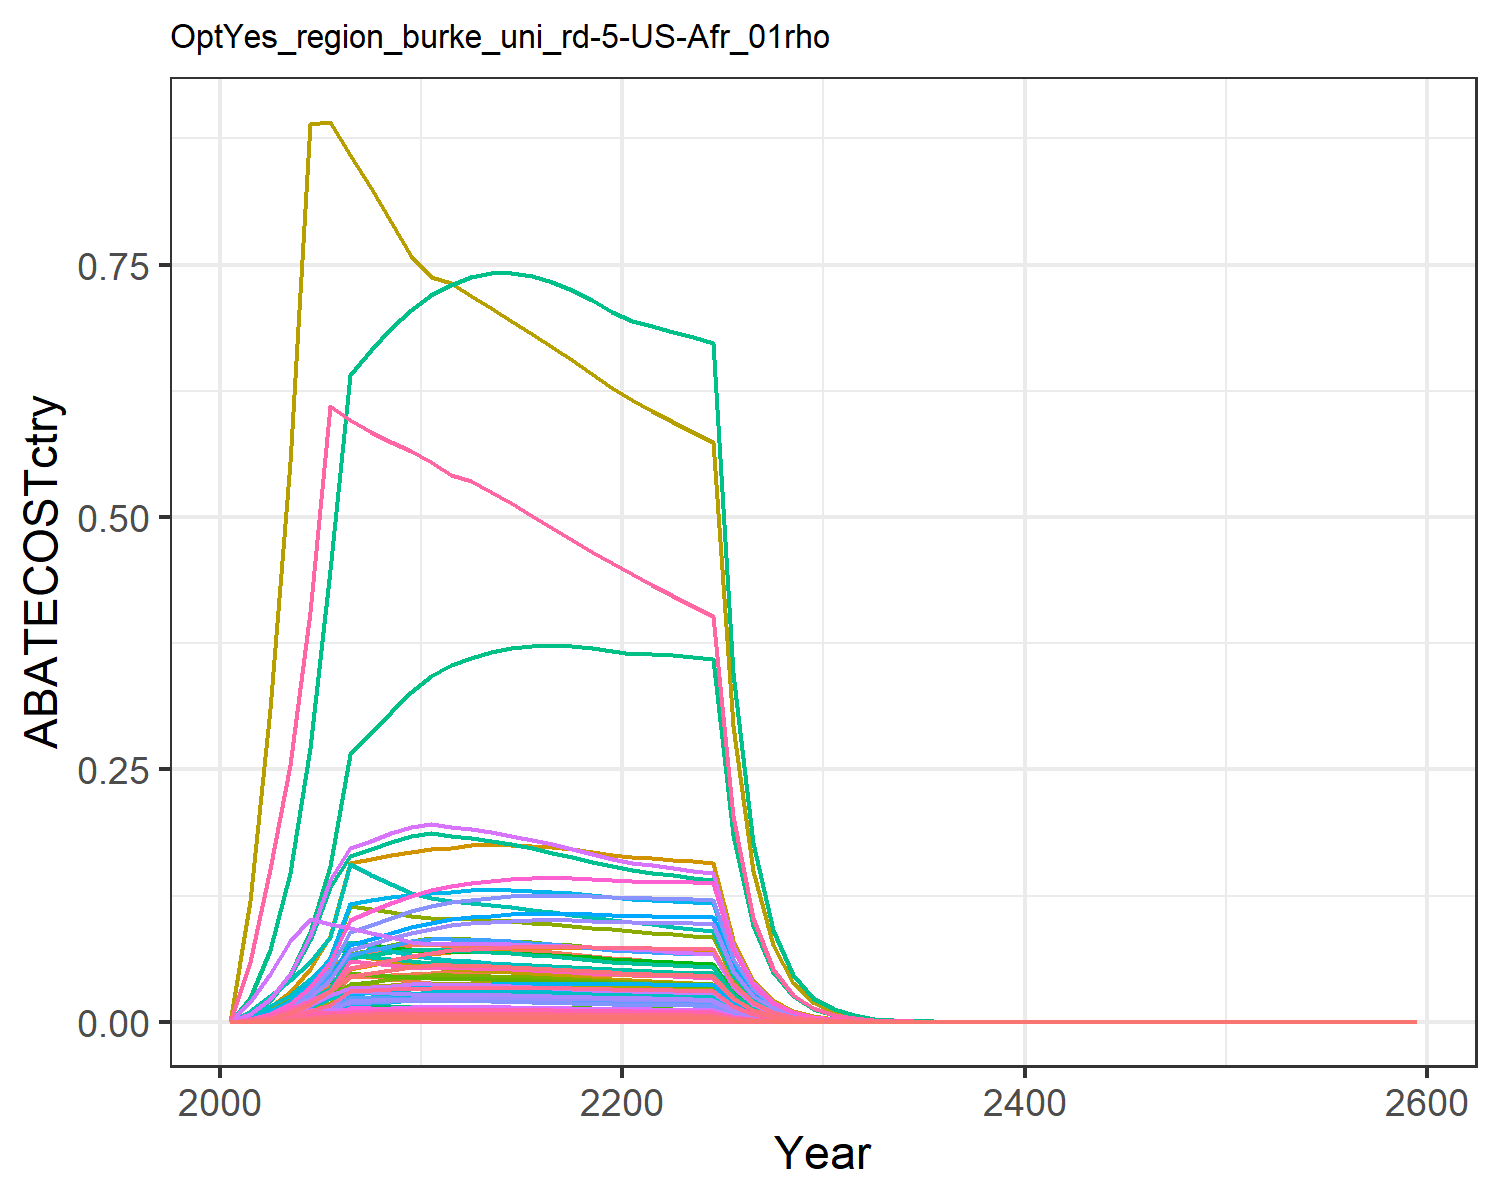

Source data for this figure (header and first rows):
0.0, 0.0, 0.0, 0.0, 0.0, 0.0, 0.0, 0.0, 0.0, 0.0, 0.0, 0.0, 0.0, 0.0, 0.0, 0.0, 0.0, 0.0, 0.0, 0.0, 0.0, 0.0, 0.0, 0.0
0.0001413, 0.000247, 0.0001348, 0.003018, 0.001413, 0.0001028, 0.003681, 0.0005648, 0.0006266, 9.95384813786995e-6, 0.0006698, 3.169418069789652e-5, 4.4620947732833336e-5, 0.001285, 0.0005378, 0.0003088, 1.855550891958923e-5, 0.000167, 0.0006519, 4.91605347024898e-6, 0.0001289, 0.00501, 8.16122892610444e-6, 6.816459687922094e-5
0.0004523, 0.0008236, 0.0003499, 0.008974, 0.00412, 0.0002668, 0.009224, 0.001448, 0.001626, 3.3185797947746596e-5, 0.001717, 0.0001057, 0.0001488, 0.004113, 0.001396, 0.0009182, 5.4113857394737173e-5, 0.0004335, 0.001692, 1.4336799792815663e-5, 0.0003758, 0.01461, 2.380077960603822e-5, 0.0002182
0.0009926, 0.002293, 0.0006342, 0.01835, 0.008296, 0.0004836, 0.01622, 0.002611, 0.002948, 9.238478079323248e-5, 0.003096, 0.0002942, 0.0004141, 0.009024, 0.00253, 0.001877, 0.000109, 0.0007857, 0.003067, 2.8866623605003168e-5, 0.0007566, 0.02942, 4.792200186386285e-5, 0.0004787
0.001925, 0.004629, 0.0008507, 0.0334, 0.01483, 0.0006487, 0.02569, 0.004277, 0.003954, 0.0001865, 0.005071, 0.0005939, 0.0008361, 0.0175, 0.003394, 0.003417, 0.0001947, 0.001054, 0.004114, 5.158418751657391e-5, 0.001352, 0.05257, 8.563583895854921e-5, 0.0009285
0.003341, 0.007976, 0.0008446, 0.05481, 0.02407, 0.000644, 0.03751, 0.006476, 0.003926, 0.0003214, 0.007679, 0.001023, 0.001441, 0.03038, 0.00337, 0.005608, 0.000316, 0.001046, 0.004084, 8.373177776555072e-5, 0.002195, 0.08533, 0.000139, 0.001612
0.005724, 0.01168, 0.0008327, 0.06751, 0.04428, 0.000635, 0.04818, 0.01256, 0.00387, 0.0004706, 0.01489, 0.001499, 0.00211, 0.05204, 0.003322, 0.006907, 0.0005816, 0.001032, 0.004027, 0.0001541, 0.004038, 0.157, 0.0002558, 0.002761
0.006186, 0.01245, 0.0008168, 0.0703, 0.04556, 0.0006229, 0.04527, 0.01218, 0.003797, 0.0005018, 0.01445, 0.001598, 0.002249, 0.05624, 0.003259, 0.007193, 0.0005983, 0.001012, 0.00395, 0.0001585, 0.004155, 0.1615, 0.0002631, 0.002984
0.006633, 0.01324, 0.000798, 0.07304, 0.04662, 0.0006085, 0.04261, 0.01181, 0.003709, 0.0005335, 0.014, 0.001699, 0.002392, 0.06031, 0.003184, 0.007474, 0.0006122, 0.0009887, 0.003859, 0.0001622, 0.004251, 0.1653, 0.0002693, 0.003199
0.007057, 0.01404, 0.000777, 0.07571, 0.04746, 0.0005925, 0.04016, 0.01142, 0.003611, 0.0005657, 0.01355, 0.001801, 0.002536, 0.06416, 0.0031, 0.007747, 0.0006233, 0.0009626, 0.003757, 0.0001651, 0.004329, 0.1683, 0.0002742, 0.003404
0.007391, 0.01444, 0.000767, 0.07657, 0.04815, 0.0005848, 0.03848, 0.0112, 0.003565, 0.0005819, 0.01328, 0.001853, 0.002608, 0.06719, 0.00306, 0.007835, 0.0006324, 0.0009503, 0.003709, 0.0001676, 0.004392, 0.1707, 0.0002782, 0.003565
0.00764, 0.01443, 0.0007673, 0.07545, 0.04864, 0.0005851, 0.03745, 0.01111, 0.003566, 0.0005814, 0.01318, 0.001851, 0.002606, 0.06947, 0.003061, 0.00772, 0.0006388, 0.0009507, 0.00371, 0.0001692, 0.004436, 0.1725, 0.000281, 0.003685
0.007791, 0.01435, 0.0007693, 0.07479, 0.04927, 0.0005866, 0.03673, 0.01109, 0.003576, 0.000578, 0.01315, 0.001841, 0.002591, 0.07084, 0.003069, 0.007652, 0.000647, 0.0009531, 0.00372, 0.0001714, 0.004493, 0.1747, 0.0002846, 0.003758
0.00791, 0.01422, 0.0007669, 0.07362, 0.04949, 0.0005848, 0.03586, 0.011, 0.003564, 0.0005728, 0.01304, 0.001824, 0.002568, 0.07192, 0.003059, 0.007532, 0.0006499, 0.0009501, 0.003708, 0.0001722, 0.004513, 0.1755, 0.0002859, 0.003815
0.007995, 0.01404, 0.0007615, 0.07215, 0.04943, 0.0005807, 0.03493, 0.01087, 0.00354, 0.0005658, 0.01288, 0.001802, 0.002536, 0.07269, 0.003038, 0.007383, 0.0006491, 0.0009435, 0.003683, 0.000172, 0.004508, 0.1753, 0.0002855, 0.003856
0.008043, 0.01382, 0.0007541, 0.07052, 0.04915, 0.000575, 0.03399, 0.01071, 0.003505, 0.000557, 0.0127, 0.001773, 0.002497, 0.07313, 0.003009, 0.007215, 0.0006455, 0.0009343, 0.003647, 0.000171, 0.004483, 0.1743, 0.0002839, 0.003879
0.008058, 0.01357, 0.0007451, 0.06878, 0.04871, 0.0005682, 0.03307, 0.01054, 0.003464, 0.0005466, 0.0125, 0.001741, 0.00245, 0.07326, 0.002973, 0.007037, 0.0006397, 0.0009232, 0.003603, 0.0001695, 0.004443, 0.1727, 0.0002814, 0.003886
0.008041, 0.01328, 0.000735, 0.06697, 0.04814, 0.0005605, 0.03219, 0.01036, 0.003416, 0.000535, 0.01228, 0.001703, 0.002398, 0.07311, 0.002932, 0.006853, 0.0006322, 0.0009107, 0.003554, 0.0001675, 0.004391, 0.1707, 0.0002781, 0.003878
0.007996, 0.01296, 0.000724, 0.06513, 0.04746, 0.0005521, 0.03133, 0.01018, 0.003365, 0.0005222, 0.01207, 0.001663, 0.002341, 0.0727, 0.002889, 0.006665, 0.0006233, 0.000897, 0.003501, 0.0001651, 0.004329, 0.1683, 0.0002742, 0.003857
0.007927, 0.01262, 0.0007123, 0.06328, 0.0467, 0.0005432, 0.03052, 0.009992, 0.003311, 0.0005086, 0.01185, 0.001619, 0.00228, 0.07207, 0.002842, 0.006475, 0.0006133, 0.0008825, 0.003445, 0.0001625, 0.004259, 0.1656, 0.0002698, 0.003823
0.007878, 0.01234, 0.0007014, 0.06176, 0.04608, 0.0005348, 0.02974, 0.009812, 0.00326, 0.0004972, 0.01163, 0.001583, 0.002229, 0.07163, 0.002798, 0.006319, 0.0006052, 0.000869, 0.003392, 0.0001603, 0.004203, 0.1634, 0.0002662, 0.0038
0.007861, 0.01212, 0.0006916, 0.06061, 0.04566, 0.0005274, 0.02901, 0.00964, 0.003215, 0.0004885, 0.01143, 0.001556, 0.00219, 0.07147, 0.002759, 0.006202, 0.0005996, 0.0008569, 0.003344, 0.0001589, 0.004164, 0.1619, 0.0002637, 0.003792
0.00784, 0.012, 0.0006819, 0.05955, 0.04525, 0.00052, 0.02832, 0.009472, 0.003169, 0.0004834, 0.01123, 0.001539, 0.002167, 0.07128, 0.00272, 0.006093, 0.0005942, 0.0008448, 0.003297, 0.0001574, 0.004126, 0.1604, 0.0002613, 0.003781
0.007811, 0.01188, 0.0006721, 0.05853, 0.04482, 0.0005125, 0.02765, 0.009306, 0.003124, 0.0004788, 0.01103, 0.001525, 0.002146, 0.07101, 0.002681, 0.005989, 0.0005886, 0.0008327, 0.00325, 0.0001559, 0.004087, 0.1589, 0.0002589, 0.003767
0.007772, 0.01177, 0.0006623, 0.05754, 0.04437, 0.000505, 0.02702, 0.009143, 0.003078, 0.0004742, 0.01084, 0.00151, 0.002126, 0.07066, 0.002642, 0.005887, 0.0005827, 0.0008205, 0.003203, 0.0001544, 0.004047, 0.1573, 0.0002563, 0.003749
0.004007, 0.006044, 0.0003384, 0.02934, 0.02278, 0.0002581, 0.0137, 0.00466, 0.001573, 0.0002435, 0.005526, 0.0007755, 0.001092, 0.03643, 0.00135, 0.003002, 0.0002991, 0.0004193, 0.001637, 7.92476943245525e-5, 0.002077, 0.08076, 0.0001316, 0.001933
0.002064, 0.003101, 0.0001729, 0.01496, 0.01168, 0.0001318, 0.006952, 0.002375, 0.0008035, 0.000125, 0.002816, 0.0003979, 0.0005602, 0.01876, 0.0006896, 0.001531, 0.0001534, 0.0002142, 0.0008359, 4.0646325683506046e-5, 0.001065, 0.04142, 6.747769748958625e-5, 0.0009953
0.001061, 0.00159, 8.822576741885876e-5, 0.007624, 0.005985, 6.727583506631748e-5, 0.003527, 0.00121, 0.0004101, 6.404689887574343e-5, 0.001435, 0.0002039, 0.0002871, 0.009647, 0.000352, 0.00078, 7.860678783476875e-5, 0.0001093, 0.0004266, 2.0825899941352557e-5, 0.0005459, 0.02122, 3.457345166038545e-5, 0.0005118
0.0005447, 0.0008137, 4.499750144025888e-5, 0.003882, 0.003064, 3.4312475525649544e-5, 0.001789, 0.000616, 0.0002092, 3.278858609946444e-5, 0.0007304, 0.0001044, 0.000147, 0.004952, 0.0001795, 0.0003972, 4.0233847449866194e-5, 5.575133115538375e-5, 0.0002176, 1.0659462170211462e-5, 0.0002794, 0.01086, 1.7695965173430032e-5, 0.0002627
0.0002792, 0.0004162, 2.293512988536069e-5, 0.001976, 0.001567, 1.7488995114847528e-5, 0.0009074, 0.0003135, 0.0001066, 1.6768182509561256e-5, 0.0003717, 5.339179371356871e-5, 7.516813447124329e-5, 0.002539, 9.150102357416228e-5, 0.0002022, 2.057351908853195e-5, 2.8416333805291524e-5, 0.0001109, 5.450700401088762e-6, 0.0001429, 0.005555, 9.0488059273777e-6, 0.0001347
0.0001427, 0.0002122, 1.1661411180885866e-5, 0.001003, 0.0007987, 8.892313415888635e-6, 0.0004592, 0.0001591, 5.4203255575920056e-5, 8.551790274557698e-6, 0.0001887, 2.722986954373474e-5, 3.833582566037105e-5, 0.001298, 4.652387253543807e-5, 0.0001027, 1.0489307092663379e-5, 1.444833992278044e-5, 5.6392163792061035e-5, 2.779012677952277e-6, 7.284082282804261e-5, 0.002832, 4.613489009135293e-6, 6.883694774166233e-5
7.271534017771332e-5, 0.0001079, 5.912923259625798e-6, 0.0005083, 0.0004059, 4.508851116996305e-6, 0.0002318, 8.054378695824423e-5, 2.7483782680403904e-5, 4.348345698225494e-6, 9.550720822276132e-5, 1.384562556988856e-5, 1.949269302056389e-5, 0.0006611, 2.3589948401232864e-5, 5.201038035848072e-5, 5.330464688983398e-6, 7.326036606308788e-6, 2.859366947743414e-5, 1.4122409439631035e-6, 3.701630913951901e-5, 0.001439, 2.3444866318585815e-6, 3.507191176657846e-5
3.6991592040639514e-5, 5.480047015480312e-5, 2.9950530354902092e-6, 0.0002573, 0.000206, 2.283853118260802e-6, 0.0001169, 4.072599408472593e-5, 1.3921267557412255e-5, 2.208089222657973e-6, 4.829206750789277e-5, 7.030806362590902e-6, 9.898386275233858e-6, 0.0003363, 1.1948936839515352e-5, 2.632507408402588e-5, 2.705273825587628e-6, 3.7108325632533456e-6, 1.4483454765758723e-5, 7.167289690563875e-7, 1.8786214350497644e-5, 0.0007304, 1.1898546730297777e-6, 1.7841707801735727e-5
1.8796354596474285e-5, 2.7800095356251007e-5, 1.5159878737908729e-6, 0.0001301, 0.0001044, 1.1560041147104975e-6, 5.896614193743599e-5, 2.058000525087446e-5, 7.046443770696378e-6, 1.1201562828128686e-6, 2.4403357738068227e-5, 3.5667045694904876e-6, 5.021418275193192e-6, 0.0001709, 6.048121064551856e-6, 1.3316081122339114e-5, 1.3716627833208096e-6, 1.878289666626761e-6, 7.3310026685037065e-6, 3.6340515451111196e-7, 9.52522839659961e-6, 0.0003703, 6.032954435585771e-7, 9.065818688735428e-6
9.541899592246748e-6, 1.4091750792674387e-5, 7.669301996404602e-7, 6.579968506872936e-5, 5.29187146559681e-5, 5.848163311907971e-7, 2.9727774138503828e-5, 1.0395316917085143e-5, 3.5647584134706204e-6, 5.678024835514853e-7, 1.2326558445238598e-5, 1.8079474656568558e-6, 2.5453356923069833e-6, 8.675312785561752e-5, 3.0597122679401437e-6, 6.732576352829812e-6, 6.949760958964231e-7, 9.502167490340965e-7, 3.708715245895092e-6, 1.84125353973171e-7, 4.826117704793248e-6, 0.0001876, 3.0566981705326263e-7, 4.60222918254871e-6
4.840072033798862e-6, 7.1383416440574235e-6, 3.878229761533388e-7, 3.325598221176272e-5, 2.6796540412529866e-5, 2.9573122843750154e-7, 1.4985445140080405e-5, 5.249246451265518e-6, 1.8026349957635639e-6, 2.876270077130403e-7, 6.2244512304035745e-6, 9.158369938727187e-7, 1.2893696487980822e-6, 4.400501010508781e-5, 1.5472421329629783e-6, 3.4027281315279134e-6, 3.519162390942627e-7, 4.805077277878941e-7, 1.8754314082853807e-6, 9.323587167204564e-8, 2.443809509601028e-6, 9.501454801564046e-5, 1.547825501584552e-7, 2.334453485308797e-6
2.453417543385852e-6, 3.613961694037576e-6, 1.960470392222073e-7, 1.6802915000771402e-5, 1.3562371277607698e-5, 1.4949406122291005e-7, 7.553441280977465e-6, 2.650039041225508e-6, 9.112437257406171e-7, 1.4561827380606335e-7, 3.1423631799183105e-6, 4.6366508901880556e-7, 6.527752176291702e-7, 2.2306003512918112e-5, 7.821409709550374e-7, 1.719262152617282e-6, 1.78113242222269e-7, 2.428997845629472e-7, 9.48042786184261e-7, 4.7188909036048485e-8, 1.236870558315047e-6, 4.808913975923733e-5, 7.833915797437519e-8, 1.183327251140011e-6
1.242881490023337e-6, 1.8287480699616604e-6, 9.907358796824023e-8, 8.487650893675367e-6, 6.861341721497144e-6, 7.554775162153919e-8, 3.8071406552854524e-6, 1.3375872403428779e-6, 4.605026721181081e-7, 7.368620912981323e-8, 1.5860841401182695e-6, 2.3462524189193189e-7, 3.303193338567068e-7, 1.130004102128543e-5, 3.952597937561766e-7, 8.68450322188405e-7, 9.010930279047408e-8, 1.2275091360134033e-7, 4.79099305693786e-7, 2.3873349559125575e-8, 6.257454092759117e-7, 2.4328785448142075e-5, 3.9632577669068886e-8, 5.994640174670064e-7
6.292969698238404e-7, 9.249804631536167e-7, 5.0054428789240693e-8, 4.2863983258659505e-6, 3.469933914109717e-6, 3.816859398429985e-8, 1.918835358541581e-6, 6.75023680948101e-7, 2.3265734775024035e-7, 3.7270472061445756e-8, 8.004295512579714e-7, 1.1867340749525897e-7, 1.6707546295634714e-7, 5.7214478054914905e-6, 1.9969503079025232e-7, 4.385811873930854e-7, 4.557028908060596e-8, 6.201679973114697e-8, 2.420528273136914e-7, 1.2073286631252442e-8, 3.1645344385663025e-7, 1.2303610742941818e-5, 2.0043080630515833e-8, 3.03521206759085e-7
3.184737477115082e-7, 4.676703382797888e-7, 2.5282899680100283e-8, 2.1642665543725045e-6, 1.754244034440869e-6, 1.927926770873398e-8, 9.670845291236439e-7, 3.4060580381007367e-7, 1.1751712136752893e-7, 1.8843959382014543e-8, 4.038835353400276e-7, 6.000130255605818e-8, 8.44733931056776e-8, 2.8955024612000433e-6, 1.0086758658945585e-7, 2.214461940048638e-7, 2.303830843646182e-8, 3.132519067764282e-8, 1.2226285462220998e-7, 6.103715970741571e-9, 1.5998476622463103e-7, 6.220157582864505e-6, 1.0132888838293875e-8, 1.5360559618385646e-7
1.6110342815281504e-7, 2.3637041145759144e-7, 1.2767960603561722e-8, 1.0925750404138353e-6, 8.866056668171831e-7, 9.73610359908127e-9, 4.873948036492454e-7, 1.718415891622333e-7, 5.934659373922885e-8, 9.524132851787089e-9, 2.0376631217943646e-7, 3.032591852058416e-8, 4.26946270722485e-8, 1.464721585613394e-6, 5.093851528288841e-8, 1.1179149069025038e-7, 1.164370202356682e-8, 1.581934056345613e-8, 6.174320710231048e-8, 3.0848553918707554e-9, 8.085727957706294e-8, 3.1437056949840424e-6, 5.1212240081086376e-9, 7.77030706816467e-8
8.146434558056632e-8, 1.194284292152436e-7, 6.446670404695151e-9, 5.514699655346108e-7, 4.479769462773219e-7, 4.9158556231552175e-9, 2.4563381726949135e-7, 8.668690358755804e-8, 2.99646859320217e-8, 4.812159944690485e-9, 1.0279159279430805e-7, 1.532246270203169e-8, 2.1571871943388664e-8, 7.406582640596627e-7, 2.571936342298105e-8, 5.642600941594278e-8, 5.883235660568016e-9, 7.987342520760714e-9, 3.117475987562122e-8, 1.558690802325254e-9, 4.085491278130223e-8, 1.5884262078870383e-6, 2.587610679943548e-9, 3.929171387139244e-8
4.117925075810844e-8, 6.032498887275213e-8, 3.2544420983844915e-9, 2.783103046942943e-7, 2.2629601074947673e-7, 2.4816481199232326e-9, 1.237903840811916e-7, 4.372527818261837e-8, 1.512693053006366e-8, 2.4306900544941993e-9, 5.1848558476030824e-8, 7.739592642027668e-9, 1.0896257645690087e-8, 3.743938794870034e-7, 1.2983784467473154e-8, 2.8476509791444954e-8, 2.9719224869697325e-9, 4.03221230836438e-9, 1.573780642986773e-8, 7.873742465750683e-10, 2.0637900808858056e-8, 8.023951169849577e-7, 1.3071341708764384e-9, 1.986149065207612e-8
2.080904118765066e-8, 3.046308407455776e-8, 1.642675428172031e-9, 1.4043635190890318e-7, 1.142889745993703e-7, 1.2526086698518345e-9, 6.238463576003967e-8, 2.2053109506136346e-8, 7.635298565531641e-9, 1.2274567616653758e-9, 2.615013523828771e-8, 3.9083614562159e-9, 5.502423107924172e-9, 1.8919182634995663e-7, 6.553548370083813e-9, 1.4369346311490267e-8, 1.5009454762355622e-9, 2.0352539328971198e-9, 7.943637383656183e-9, 3.9765701113767606e-10, 1.0423005308472308e-8, 4.0524318055820905e-7, 6.601575677737028e-10, 1.0036573502877773e-8
1.0512394293818681e-8, 1.537972286051895e-8, 8.290244668199754e-10, 7.085622109170535e-8, 5.770946508943243e-8, 6.321658051545675e-10, 3.143842262229907e-8, 1.1121645498057432e-8, 3.853377979449688e-9, 6.196990682716224e-10, 1.3187824318632729e-8, 1.9731920736658844e-9, 2.777976854020078e-9, 9.557668024314008e-8, 3.3074409284453427e-9, 7.249957474334588e-9, 7.578925339525701e-10, 1.0271507551804636e-9, 4.0089902324314315e-9, 2.0079428905773204e-10, 5.263027891227274e-9, 2.046248753489418e-7, 3.3334221646933054e-10, 5.070316170250032e-9
5.3093213942622076e-9, 7.763025644427458e-9, 4.183395549544756e-10, 3.574616490663456e-8, 2.913487685156281e-8, 3.190013952184449e-10, 1.58429686358684e-8, 5.6083308826367925e-9, 1.9444787138524983e-9, 3.127975583467751e-10, 6.650246351935512e-9, 9.959828800668251e-10, 1.402203781756319e-9, 4.827133562768304e-8, 1.6689897842840158e-9, 3.6575218301331323e-9, 3.82625373657647e-10, 5.183173802356047e-10, 2.023003248728478e-9, 1.0137187851469765e-10, 2.6570627407413914e-9, 1.0330576682384637e-7, 1.6828928168386967e-10, 2.560780861712076e-9
2.68086457952553e-9, 3.9176919677983924e-9, 2.110773235884317e-10, 1.8031767460440917e-8, 1.4706525960718963e-8, 1.6095528124518914e-10, 7.983721914228262e-9, 2.827916929296601e-9, 9.811057975125625e-10, 1.5785655464912345e-10, 3.3532872143573446e-9, 5.026331623808888e-10, 7.076367829528678e-10, 2.4373908505613667e-8, 8.421051573797279e-10, 1.8449974506273867e-9, 1.9313930927510132e-10, 2.615221154533296e-10, 1.020726121389065e-9, 5.116988036911098e-11, 1.3412159720138404e-9, 5.214605674934859e-8, 8.494804019951841e-11, 1.293029032958883e-9
1.3533772150860887e-9, 1.9767617306550846e-9, 1.0649025824352533e-10, 9.09512048042118e-9, 7.422400721346206e-9, 8.120327268731213e-11, 4.023162399995613e-9, 1.4258403067751496e-9, 4.949760019937011e-10, 7.965016104592025e-11, 1.6907328574229808e-9, 2.5361514078174065e-10, 3.570544400230632e-10, 1.2304647040369618e-8, 4.2484902761239363e-10, 9.306061724864152e-10, 9.74776335562078e-11, 1.3194007360696155e-10, 5.149647835907599e-10, 2.582549801206218e-11, 6.769132577432927e-10, 2.6318175364156723e-8, 4.287337448272709e-11, 6.527580859608602e-10
6.830927265061133e-10, 9.972645411988137e-10, 5.372024513470378e-11, 4.587155860152451e-9, 3.745605917833437e-9, 4.0963932161070064e-11, 2.0273248282594906e-9, 7.18867535632425e-10, 2.4969638163605404e-10, 4.018303272471185e-11, 8.524187153730763e-10, 1.2794733077362788e-10, 1.8013184229067302e-10, 6.2105485461175014e-9, 2.1432001654448026e-10, 4.693544815381511e-10, 4.919066146004447e-11, 6.655869949200524e-11, 2.597799542092602e-10, 1.3032459687440774e-11, 3.415943707770242e-10, 1.3281082104212303e-8, 2.163542110009737e-11, 3.294678643304575e-10
3.44718922698365e-10, 5.030428545648902e-10, 2.709752688075601e-11, 2.3133782643098098e-9, 1.889942355425992e-9, 2.0662996791855248e-11, 1.0215814749858366e-9, 3.6241226835774464e-10, 1.259516667588601e-10, 2.0269233139097087e-11, 4.2974120393011244e-10, 6.453953574740872e-11, 9.086258700726033e-11, 3.134118577332505e-9, 1.0810714647402828e-10, 2.3670319669728273e-10, 2.4820420680703652e-11, 3.35734906665131e-11, 1.310380150838046e-10, 6.5758646528738755e-12, 1.7236027597906462e-10, 6.701313524504417e-9, 1.0916711371014436e-11, 1.6626411444407314e-10
1.7393313738940425e-10, 2.5371377794104083e-10, 1.36674752990322e-11, 1.1665969823610424e-9, 9.535175993617304e-10, 1.042202114973173e-11, 5.147742884003376e-10, 1.8269852060353457e-10, 6.352761644536572e-11, 1.0222953509867804e-11, 2.1664024387527497e-10, 3.2551042704302397e-11, 4.58272888957909e-11, 1.5813668505307277e-9, 5.452718104440585e-11, 1.1936536244090936e-10, 1.2522449626395262e-11, 1.6933827814106915e-11, 6.609307344811613e-11, 3.3176687424006938e-12, 8.69595604887319e-11, 3.380960464805016e-9, 5.5077216453347026e-12, 8.389106937953936e-11
8.774809050935148e-11, 1.2794782727310963e-10, 6.893138420544553e-12, 5.88259225419065e-10, 4.810242474028563e-10, 5.256306145439367e-12, 2.5939112825766516e-10, 9.209736076927334e-11, 3.2039908183787e-11, 5.1554342082500385e-12, 1.0920720447770586e-10, 1.6415486865902658e-11, 2.311069620111895e-11, 7.977888722733495e-10, 2.7500573324452816e-11, 6.019025997242298e-11, 6.317242504185622e-12, 8.540510705775475e-12, 3.333378652232448e-11, 1.6736755682470159e-12, 4.3868783509161806e-11, 1.7056045574515666e-9, 2.7784989612409654e-12, 4.2322476667350355e-11
4.426260049879641e-11, 6.451733076712862e-11, 3.4763105046216653e-12, 2.9661475675737986e-10, 2.4264275109428013e-10, 2.6508320527030367e-12, 1.3070375926667711e-10, 4.642384164826781e-11, 1.615819422027701e-11, 2.5996131481924903e-12, 5.504846094584804e-11, 8.277462919086873e-12, 1.1653503329005577e-11, 4.024271061722682e-10, 1.386894127150885e-11, 3.034940813408464e-11, 3.1866025648839596e-12, 4.3071044377744594e-12, 1.681071598693043e-11, 8.442510881964473e-13, 2.2128702191820527e-11, 8.603570076424649e-10, 1.4015564402587828e-12, 2.134864549157249e-11
2.2324682653362994e-11, 3.2529608014368744e-11, 1.753054905803412e-12, 1.495529739040277e-10, 1.2238646350962069e-10, 1.3367776348729058e-12, 6.585912783238431e-11, 2.340013006933174e-11, 8.14835199822398e-12, 1.3107237341378994e-12, 2.774740522357086e-11, 4.173492934530343e-12, 5.875690931092189e-12, 2.0297174895206165e-10, 6.99391366277393e-12, 1.5302152503464475e-11, 1.6072889742966155e-12, 2.1720126997889996e-12, 8.477409624881464e-12, 4.2583141071609683e-13, 1.11614857278889e-11, 4.339550678774147e-10, 7.069303960609806e-13, 1.076759454500339e-11
1.1258680162083672e-11, 1.6400011736161273e-11, 8.839957410593259e-13, 7.540109051221955e-11, 6.172604197020969e-11, 6.740836992948834e-13, 3.318478764063082e-11, 1.1794517935966053e-11, 4.108889253403683e-12, 6.608098263351856e-13, 1.3985702969012203e-11, 2.1040933870721894e-12, 2.962267488295715e-12, 1.0236176875937637e-10, 3.5267519977620726e-12, 7.714985237845798e-12, 8.106418295017508e-13, 1.0952594637988816e-12, 4.274819903701823e-12, 2.1476956500200822e-13, 5.6293344601415715e-12, 2.1886675997367018e-10, 3.5654282382174446e-13, 5.430263219393538e-12
5.6773769988014255e-12, 8.267532732945432e-12, 4.4574307866175523e-13, 3.801388618884606e-11, 3.112973401324209e-11, 3.3989772737970855e-13, 1.672081750864535e-11, 5.944675358340358e-12, 2.0718526805316858e-12, 3.331257902353741e-13, 7.0490768898173415e-12, 1.0607102745199089e-12, 1.4933308473934886e-12, 5.1617626857210543e-11, 1.7783177227473335e-12, 3.889553437328192e-12, 4.088236298153773e-13, 5.522699970727267e-13, 2.155521000946452e-12, 1.0831278370122769e-13, 2.838991110111342e-12, 1.1037908482142239e-10, 1.7981200342082194e-13, 2.7383006760462528e-12
2.8626607411235926e-12, 4.1675164479636126e-12, 2.2475052523791565e-13, 1.9164196324372687e-11, 1.569845812222936e-11, 1.7138166897647402e-13, 8.425032436583819e-12, 2.9961481989901244e-12, 1.044660030533936e-12, 1.6792279569871055e-13, 3.5527724820730096e-12, 5.346852148489578e-13, 7.527615637932401e-13, 2.6026764469806815e-11, 8.966551840295565e-13, 1.9608667558163912e-12, 2.0616625343809316e-13, 2.784630381427103e-13, 1.0868468862792886e-12, 5.4621208723226184e-14, 1.4316788904301564e-12, 5.566322667267264e-11, 9.06776525740687e-14, 1.3807125798347878e-12
1.4433025691095107e-12, 2.100638132657373e-12, 1.1331834075199177e-13, 9.661045487823381e-12, 7.916179143306367e-12, 8.640997098077015e-14, 4.245036895731217e-12, 1.5100339483083923e-12, 5.267135246278838e-13, 8.464154428460812e-14, 1.7905679900461415e-12, 2.695082707660684e-13, 3.794297312193073e-13, 1.3122231176488022e-11, 4.5209005662319086e-13, 9.885112113681563e-13, 1.0396237533730977e-13, 1.403999808662835e-13, 5.479839732265975e-13, 2.7543550450009575e-14, 7.219452053247718e-13, 2.8069003376286353e-11, 4.572554428478386e-14, 6.961306958418001e-13
7.276346351403792e-13, 1.0587667538124184e-12, 5.713268512029713e-14, 4.870170388582097e-12, 3.991659068833585e-12, 4.3566060273535916e-14, 2.138884639106974e-12, 7.610257910003154e-13, 2.655577001169409e-13, 4.2661156953538685e-14, 9.024091296034979e-13, 1.3583795920319527e-13, 1.9124073707773098e-13, 6.615515068488111e-12, 2.2793414269627907e-13, 4.98312324111751e-13, 5.242205245993549e-14, 7.078666917021664e-14, 2.762818056244284e-13, 1.3888576919664725e-14, 3.6403409698885614e-13, 1.4153531628299808e-11, 2.3056676739818622e-14, 3.509512251415064e-13
3.6680955032880093e-13, 5.336135204141041e-13, 2.8804172885523964e-14, 2.4550023453532116e-12, 2.0126694592203584e-12, 2.1964385700021505e-14, 1.077679045913759e-12, 3.8353249614838763e-13, 1.3388430614007716e-13, 2.150102472045473e-14, 4.547851467280694e-13, 6.846169976085841e-14, 9.638444217404663e-14, 3.3349623427386345e-12, 1.1491590914925943e-13, 2.5119407059779016e-13, 2.643218324920483e-14, 3.5688003329025134e-14, 1.3929100089685008e-13, 7.002881287256384e-15, 1.8355282765630366e-13, 7.136476426758687e-12, 1.1625609378235211e-14, 1.7691882005680228e-13
